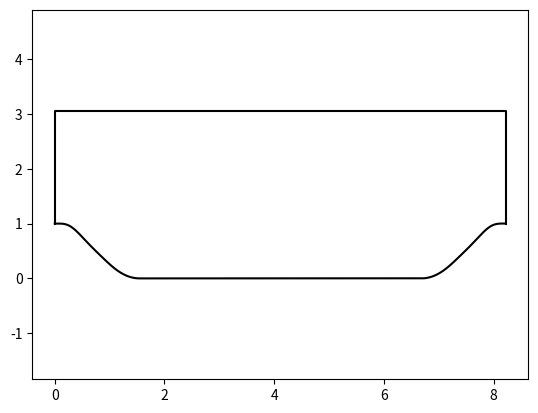

Recreate this plot in Python.
import numpy as np

def profile(yy):
    'Calculate the shape of the periodic hill'

    import numpy as np

    y = np.array(yy)
    x = y * 28

    h = np.zeros(len(x))
    for i in range(len(x)):
        if x[i] > 126.0 :
            x[i] = 252.0 - x[i]

        if (x[i]>=0) and (x[i]<9) :
            h[i] = np.minimum(28., 2.8e+01 + 0.0e+00*x[i] + \
                              6.775070969851e-03*x[i]**2 - 2.124527775800e-03*x[i]**3);
        elif (x[i]>=9) and (x[i]<14) :
            h[i] = 2.507355893131E+01 + 9.754803562315E-01*x[i] - \
                   1.016116352781E-01*x[i]**2 + 1.889794677828E-03*x[i]**3;
        elif (x[i]>=14) and (x[i]<20) :
            h[i] = 2.579601052357E+01 + 8.206693007457E-01*x[i] - \
                   9.055370274339E-02*x[i]**2 + 1.626510569859E-03*x[i]**3;
        elif (x[i]>=20) and (x[i]<30) :
            h[i] = 4.046435022819E+01 - 1.379581654948E+00*x[i] + \
                   1.945884504128E-02*x[i]**2 - 2.070318932190E-04*x[i]**3;
        elif (x[i]>=30) and (x[i]<40) :
            h[i] = 1.792461334664E+01 + 8.743920332081E-01*x[i] - \
                   5.567361123058E-02*x[i]**2 + 6.277731764683E-04*x[i]**3;
        elif (x[i]>=40) and (x[i]<=54) :
            h[i] = np.maximum(0., 5.639011190988E+01 - 2.010520359035E+00*x[i] + \
                              1.644919857549E-02*x[i]**2 + 2.674976141766E-05*x[i]**3);
        elif (x[i]>54) and (x[i]<=126) :
            h[i] = 0;

    hout = h/28.0
    return hout


def para_profile(yy, a):
    'Calculate the shape of the parameterized periodic hill'

    import numpy as np

    y = np.array(yy)
    x = y * 28
    ya = y

    h = np.zeros(len(x))

    for i in range(len(x)):
        if (x[i]>=0) and (x[i]<54) :
            ya[i] *= a
        elif (x[i]>54) and (x[i]<=126) :
            ya[i] -= (54/28.0*(1-a))
        elif (x[i]>126) and (x[i]<=198) :
            ya[i] -= (54/28.0*(1-a))
        elif (x[i]>198) and (x[i]<=252) :
            ya[i] -= (54/28.0*(1-a))
            ya[i] -= (x[i]-198)*(1-a)/28.0
    
    for i in range(len(x)):
        if x[i] > 126.0 :
            x[i] = 252.0 - x[i]

        if (x[i]>=0) and (x[i]<9) :
            h[i] = np.minimum(28., 2.8e+01 + 0.0e+00*x[i] + \
                              6.775070969851e-03*x[i]**2 - 2.124527775800e-03*x[i]**3);
        elif (x[i]>=9) and (x[i]<14) :
            h[i] = 2.507355893131E+01 + 9.754803562315E-01*x[i] - \
                   1.016116352781E-01*x[i]**2 + 1.889794677828E-03*x[i]**3;
        elif (x[i]>=14) and (x[i]<20) :
            h[i] = 2.579601052357E+01 + 8.206693007457E-01*x[i] - \
                   9.055370274339E-02*x[i]**2 + 1.626510569859E-03*x[i]**3;
        elif (x[i]>=20) and (x[i]<30) :
            h[i] = 4.046435022819E+01 - 1.379581654948E+00*x[i] + \
                   1.945884504128E-02*x[i]**2 - 2.070318932190E-04*x[i]**3;
        elif (x[i]>=30) and (x[i]<40) :
            h[i] = 1.792461334664E+01 + 8.743920332081E-01*x[i] - \
                   5.567361123058E-02*x[i]**2 + 6.277731764683E-04*x[i]**3;
        elif (x[i]>=40) and (x[i]<=54) :
            h[i] = np.maximum(0., 5.639011190988E+01 - 2.010520359035E+00*x[i] + \
                              1.644919857549E-02*x[i]**2 + 2.674976141766E-05*x[i]**3);
        elif (x[i]>54) and (x[i]<=126) :
            h[i] = 0;


    hout = h/28.0
    return ya, hout



if __name__ == "__main__":
        
    import matplotlib.pyplot as plt
    yy=np.arange(0, 9, 0.01)
    
    h = profile(yy)
    ya1, h0p5 = para_profile(yy, 0.5)
    ya2, h1p5 = para_profile(yy, 1.5)

    a=0.5

    symbols=['k-', 'g-', 'b-', 'm-', 'r-']
    alphas = np.array([0.5, 0.8, 1, 1.2, 1.5])
    alphas = np.array([ 0.8])
    
    for i, a in enumerate(alphas):
    
        ya, ha = para_profile(yy, a)
        plt.plot(ya, ha, symbols[i])
        xend = ya[-1]
        outline = np.array([[0, 0, xend, xend], [1, 3.06, 3.06, 1]])
        plt.plot(outline[0, :], outline[1, :], symbols[i])

    plt.axis([0, 5, 0, 5])
    plt.axis('equal')
    plt.savefig('para-shapes.pdf')
    plt.show()
